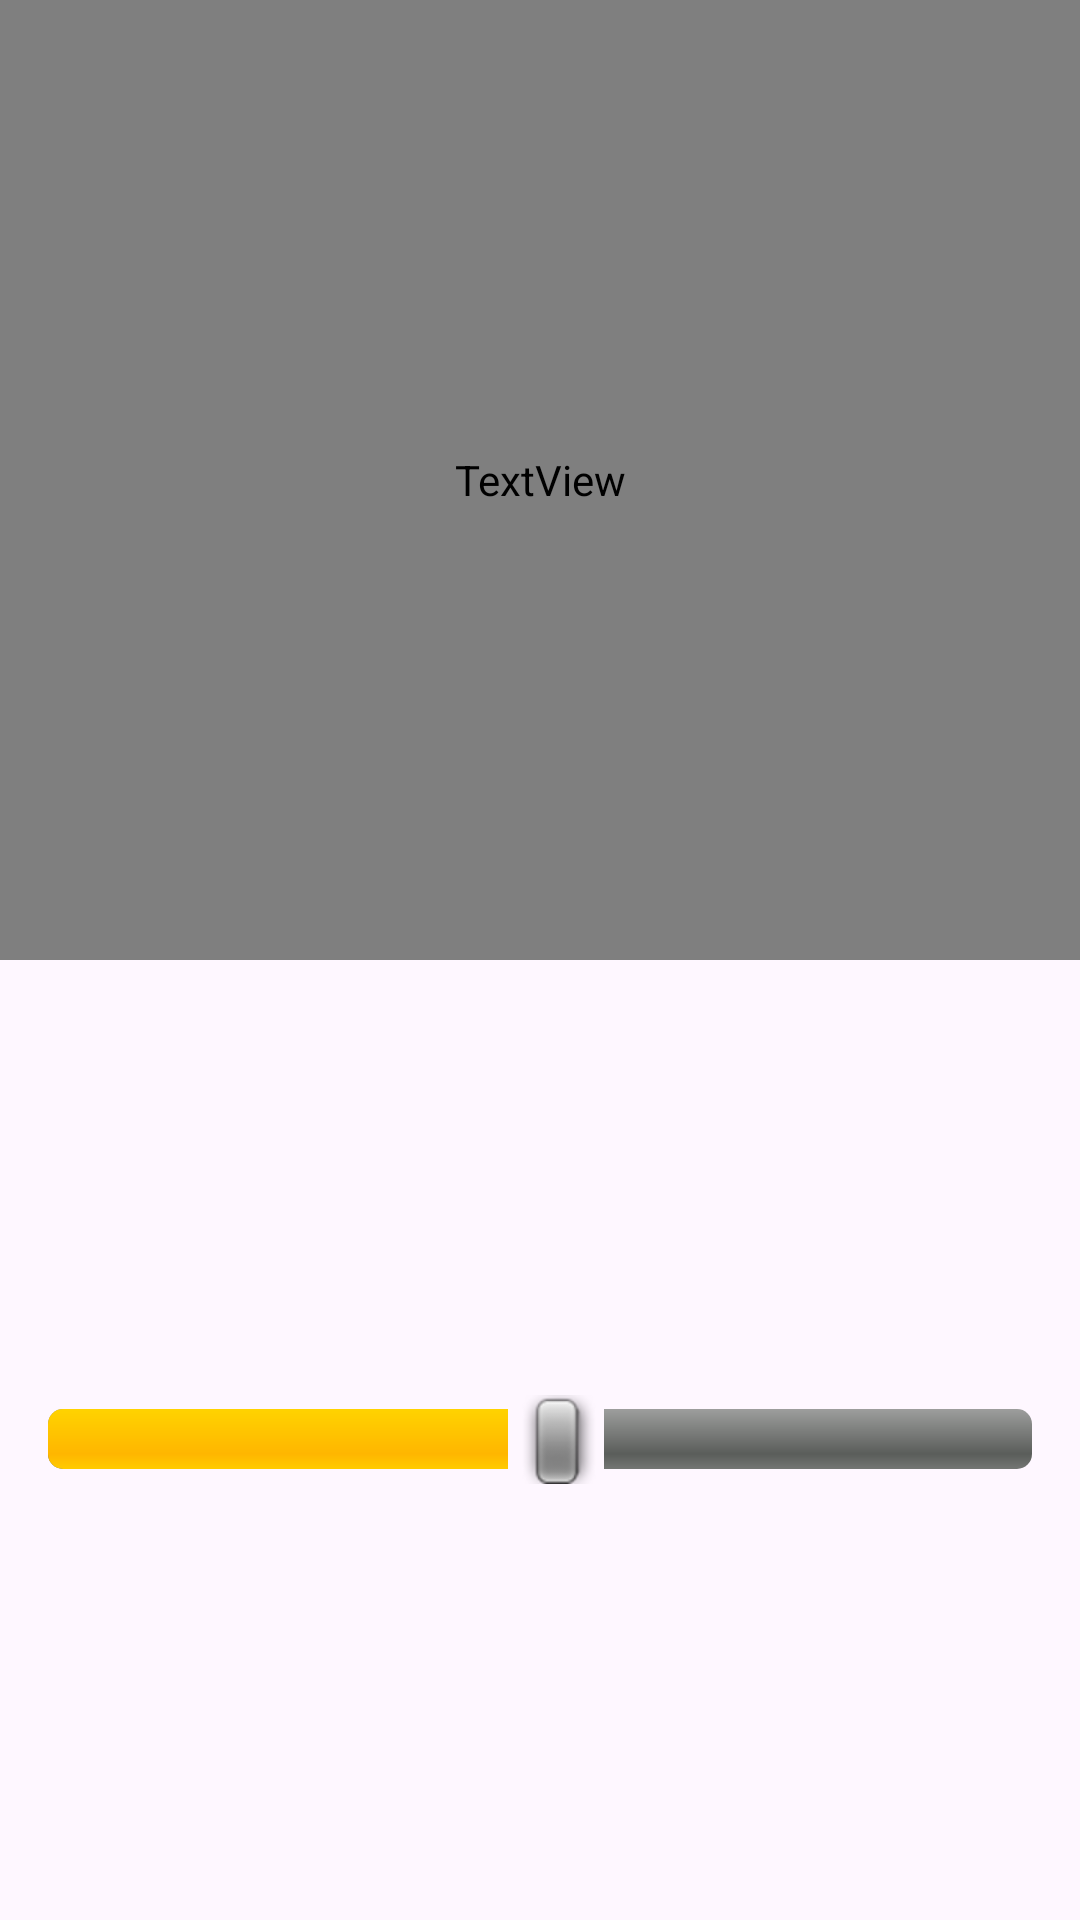

Write the Android layout XML for this screen, with the resource values it uses.
<!-- AndroidManifest.xml: application theme Theme.WorkTimeTable -->
<!-- res/layout/dialog_one_seekbar.xml -->
<?xml version="1.0" encoding="utf-8"?>
<LinearLayout xmlns:android="http://schemas.android.com/apk/res/android"
    android:layout_width="match_parent"
    android:layout_height="100dp"
    android:orientation="vertical">

    <TextView
        android:id="@+id/oneSeekbarTV"
        android:layout_width="match_parent"
        android:layout_height="0dp"
        android:layout_gravity="center"
        android:layout_weight="1"
        android:fontFamily="@font/ongulip"
        android:gravity="center"
        android:textSize="30sp" />

    <SeekBar
        android:id="@+id/oneSeekbar"
        style="@android:style/Widget.SeekBar"
        android:layout_width="match_parent"
        android:layout_height="0dp"
        android:layout_gravity="center"
        android:layout_weight="1"
        android:max="29"
        android:progress="15" />
</LinearLayout>
<!-- resources referenced by this layout -->
<resources>
  <style name="Theme.WorkTimeTable" parent="Base.Theme.WorkTimeTable" />
  <style name="Base.Theme.WorkTimeTable" parent="Theme.Material3.DayNight.NoActionBar">
          
          
      </style>
</resources>
